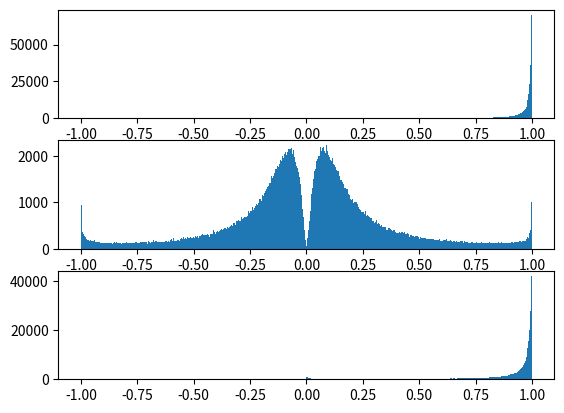
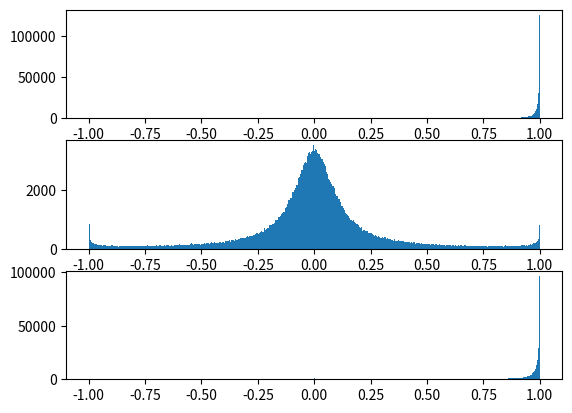
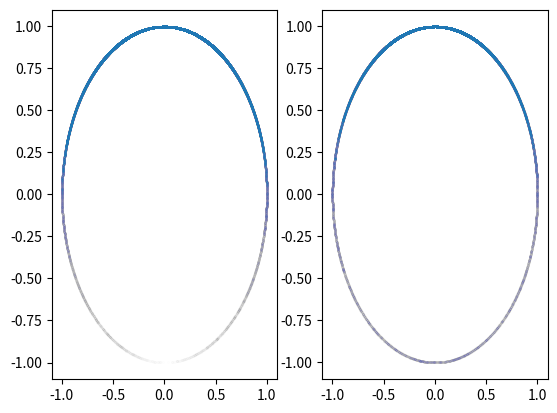

The script that saved these images, in order:
import numpy as np
import matplotlib.pyplot as plt

def generate(sample_num: int, g: float):
    g2 = g * g
    samples = np.random.rand(sample_num) * 2.0 - 1.0
    cos_t =  (1. + g2 - ((1. - g2) / (1. - g + 2. * g * (-abs(samples) + 1.0)))**2) / 2. / g
    sin_t = np.sqrt(np.maximum(1. - cos_t ** 2, np.zeros_like(cos_t))) * np.sign(samples)
    return cos_t, sin_t

def bunny_gen(sample_num: int, g: float):
    samples = np.random.rand(sample_num) * 2.0 - 1.0
    cos_t = np.cos(2 * np.arctan((1 - g) / (1 + g) * np.tan(np.pi / 2 * (samples * 1.999999 - 0.99999999))))
    sin_t = np.sqrt(np.maximum(1. - cos_t ** 2, np.zeros_like(cos_t))) * np.sign(samples)
    return cos_t, sin_t
    

if __name__ == '__main__':
    csamples, ssamples = generate(280000, 0.9)
    b_csamples, b_ssamples = bunny_gen(280000, 0.9)

    plt.figure(0)
    plt.subplot(3, 1, 1)
    plt.hist(csamples, bins = np.linspace(-1, 1, 500))
    plt.subplot(3, 1, 2)
    plt.hist(ssamples, bins = np.linspace(-1, 1, 500))
    plt.subplot(3, 1, 3)
    plt.hist(csamples ** 2, bins = np.linspace(-1, 1, 500))

    plt.figure(1)
    plt.subplot(3, 1, 1)
    plt.hist(b_csamples, bins = np.linspace(-1, 1, 500))
    plt.subplot(3, 1, 2)
    plt.hist(b_ssamples, bins = np.linspace(-1, 1, 500))
    plt.subplot(3, 1, 3)
    plt.hist(b_csamples ** 2, bins = np.linspace(-1, 1, 500))

    plt.figure(2)
    plt.subplot(1, 2, 1)
    plt.scatter(ssamples, csamples, s = 3.0, alpha = 0.005)
    plt.subplot(1, 2, 2)
    plt.scatter(b_ssamples, b_csamples, s = 3.0, alpha = 0.002)

    plt.show()